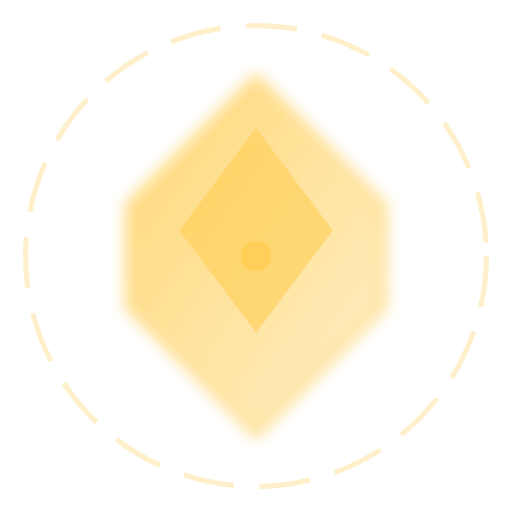
t = 0.00 s
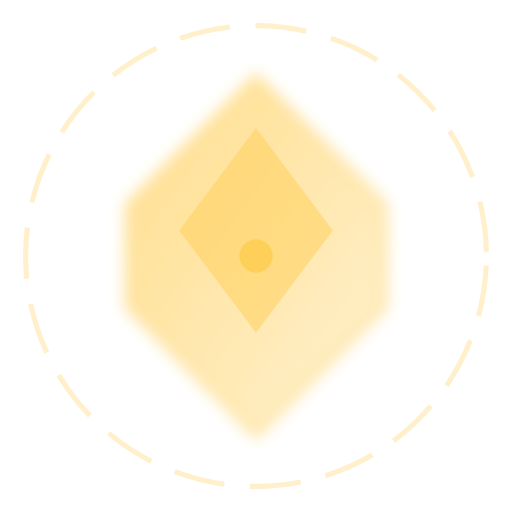
t = 0.25 s
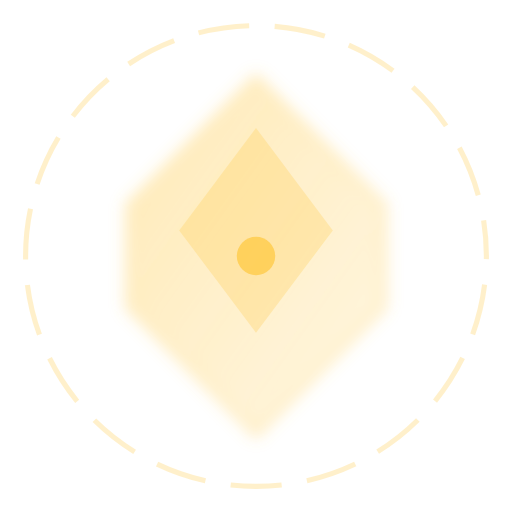
t = 0.75 s
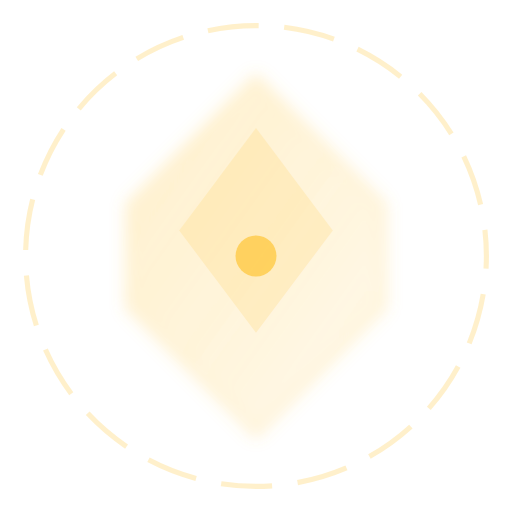
t = 1.00 s
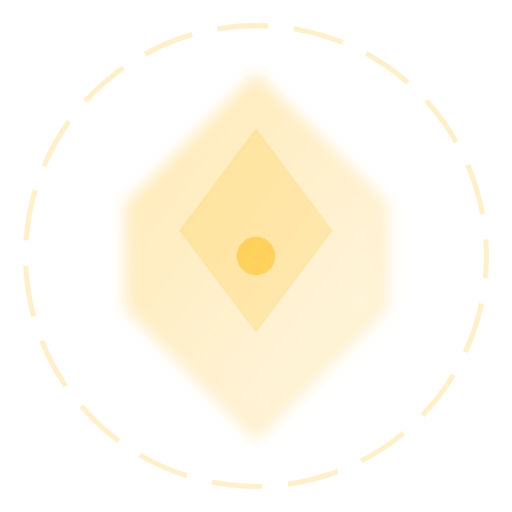
t = 1.25 s
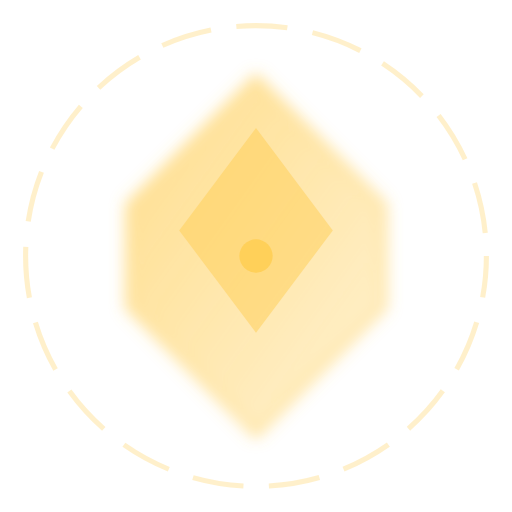
t = 1.75 s

The animated SVG that drew these frames (rendered in a browser with its animation timeline set to each time). Animation: 4 SMIL elements (animate=4); one cycle of 2.00 s, repeats indefinitely.

<svg xmlns="http://www.w3.org/2000/svg" viewBox="0 0 100 100">
    <defs>
        <linearGradient id="crystal-shine" x1="0%" y1="0%" x2="100%" y2="100%">
            <stop offset="0%" style="stop-color:#ffce54;stop-opacity:1"/>
            <stop offset="50%" style="stop-color:#ffce54;stop-opacity:0.7"/>
            <stop offset="100%" style="stop-color:#ffce54;stop-opacity:0.4"/>
        </linearGradient>
        <filter id="glow">
            <feGaussianBlur in="SourceGraphic" stdDeviation="1.5"/>
        </filter>
    </defs>
    
    <!-- Rotating aetheric ring -->
    <circle cx="50" cy="50" r="45" 
            fill="none" 
            stroke="#ffce54" 
            stroke-width="1"
            stroke-dasharray="10,5"
            opacity="0.3">
        <animate attributeName="stroke-dashoffset"
                 values="0;-15"
                 dur="2s"
                 repeatCount="indefinite"/>
    </circle>
    
    <!-- Main crystal -->
    <g filter="url(#glow)">
        <path d="M50 15 L75 40 L75 60 L50 85 L25 60 L25 40 Z" 
              fill="url(#crystal-shine)"
              stroke="#ffce54"
              stroke-width="1">
            <animate attributeName="opacity"
                     values="0.8;0.3;0.8"
                     dur="2s"
                     repeatCount="indefinite"/>
        </path>
    </g>
    
    <!-- Inner crystal detail -->
    <path d="M50 25 L65 45 L50 65 L35 45 Z" 
          fill="#ffce54"
          opacity="0.6">
        <animate attributeName="opacity"
                 values="0.6;0.2;0.6"
                 dur="2s"
                 repeatCount="indefinite"/>
    </path>
    
    <!-- Center glow -->
    <circle cx="50" cy="50" r="3" 
            fill="#ffce54"
            opacity="0.9">
        <animate attributeName="r"
                 values="3;4;3"
                 dur="2s"
                 repeatCount="indefinite"/>
    </circle>
</svg>
